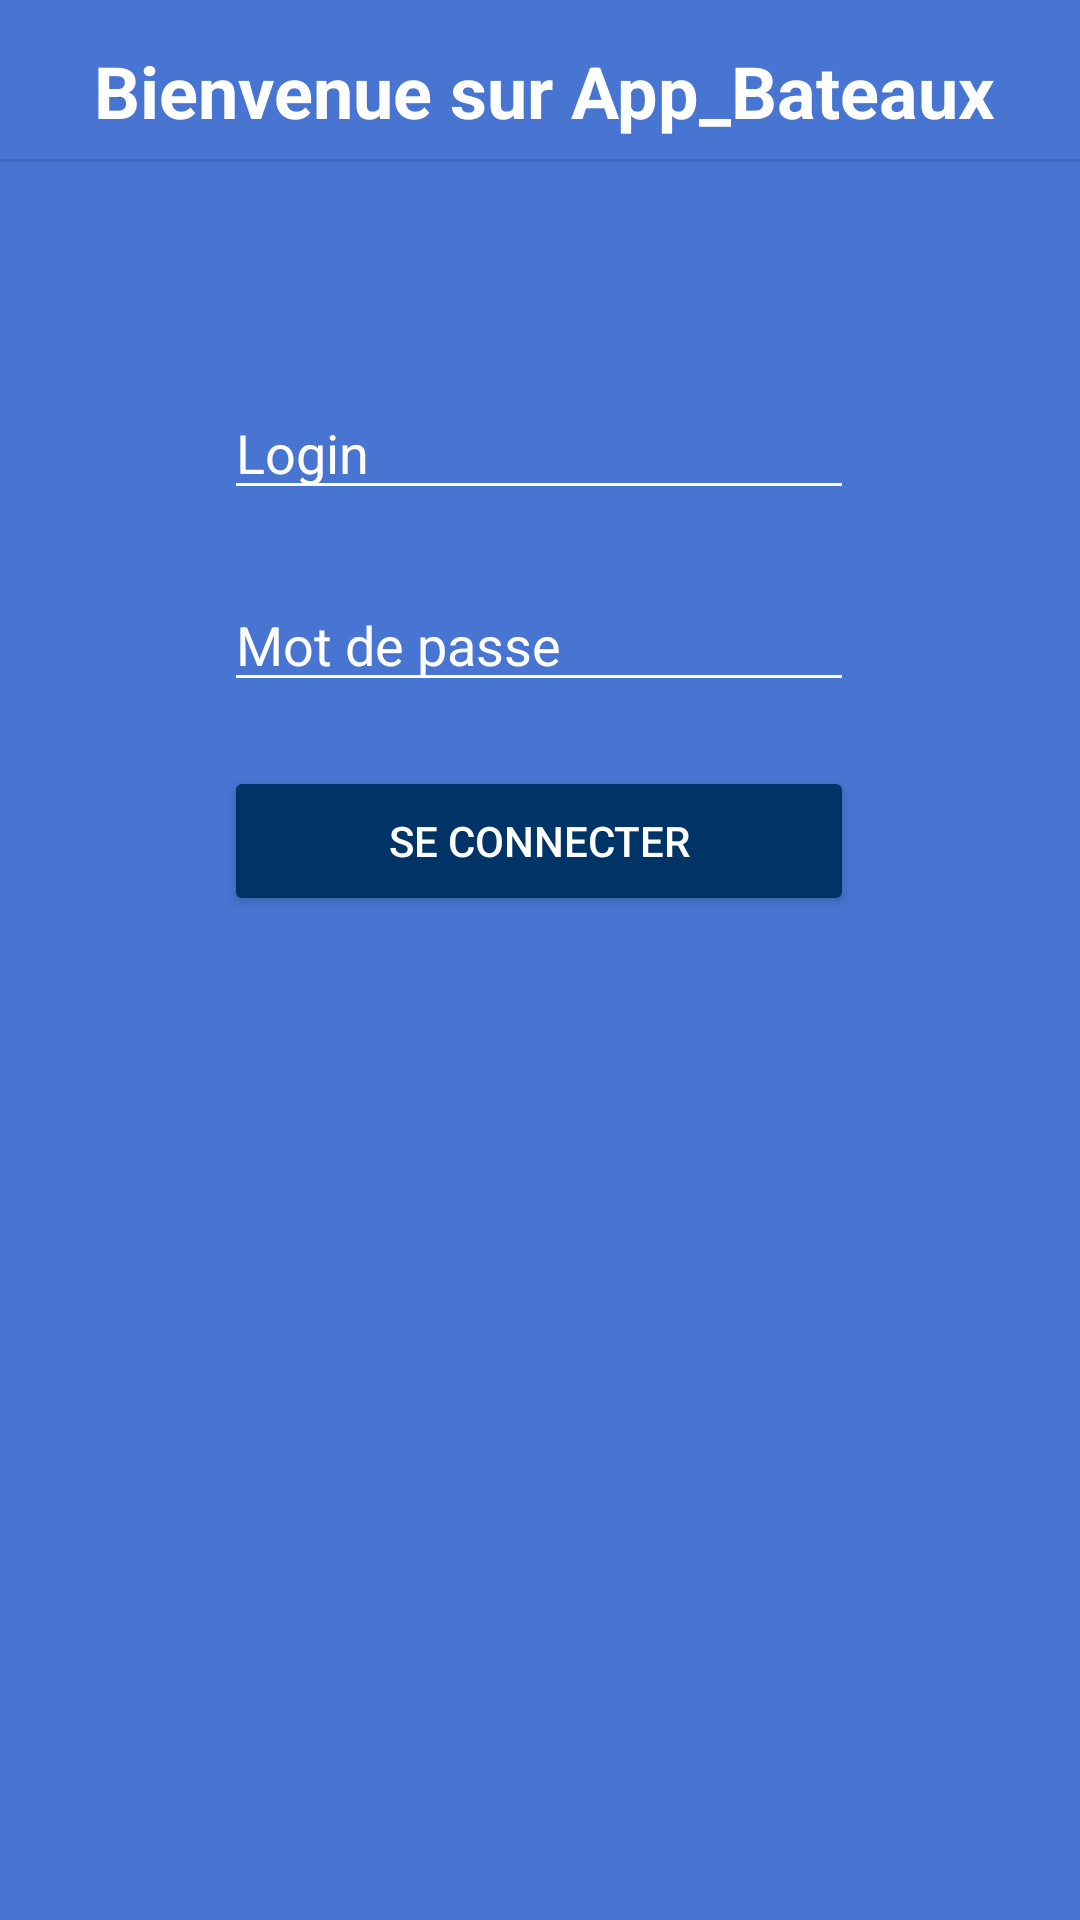

The Android layout XML behind this screen, and the referenced resources:
<!-- AndroidManifest.xml: application theme Theme.App_Bateaux -->
<!-- res/layout/activity_main.xml -->
<?xml version="1.0" encoding="utf-8"?>
<android.support.constraint.ConstraintLayout xmlns:android="http://schemas.android.com/apk/res/android"
    xmlns:app="http://schemas.android.com/apk/res-auto"
    xmlns:tools="http://schemas.android.com/tools"
    android:layout_width="match_parent"
    android:layout_height="match_parent"
    android:background="@color/blue_1"
    android:orientation="vertical">


    <TextView
        android:id="@+id/textView2"
        android:layout_width="380dp"
        android:layout_height="38dp"
        android:fontFamily="sans-serif"
        android:lineSpacingExtra="10sp"
        android:text="@string/login_d_un_responsable_de_dock"
        android:textAlignment="center"
        android:textAllCaps="false"
        android:textColor="@color/white"
        android:textSize="24sp"
        android:textStyle="bold"
        app:layout_constraintBottom_toBottomOf="parent"
        app:layout_constraintEnd_toEndOf="parent"
        app:layout_constraintHorizontal_bias="0.457"
        app:layout_constraintStart_toStartOf="parent"
        app:layout_constraintTop_toTopOf="parent"
        app:layout_constraintVertical_bias="0.023"
        tools:ignore="MissingConstraints" />

    <EditText
        android:id="@+id/editTextLogin"
        android:layout_width="wrap_content"
        android:layout_height="wrap_content"
        android:backgroundTint="@color/white"
        android:ems="10"
        android:hint="@string/login"
        android:inputType="textPersonName"
        android:textColor="@color/white"
        android:textColorHint="@color/white"
        app:layout_constraintBottom_toBottomOf="parent"
        app:layout_constraintEnd_toEndOf="parent"
        app:layout_constraintHorizontal_bias="0.497"
        app:layout_constraintStart_toStartOf="parent"
        app:layout_constraintTop_toTopOf="parent"
        app:layout_constraintVertical_bias="0.215"
        tools:ignore="MissingConstraints" />

    <EditText
        android:id="@+id/editTextPassword"
        android:layout_width="wrap_content"
        android:layout_height="wrap_content"
        android:autofillHints=""
        android:backgroundTint="@color/white"
        android:ems="10"
        android:hint="@string/mot_de_passe"
        android:inputType="textPassword"
        android:textColor="@color/white"
        android:textColorHint="@color/white"
        app:layout_constraintBottom_toBottomOf="parent"
        app:layout_constraintEnd_toEndOf="parent"
        app:layout_constraintHorizontal_bias="0.497"
        app:layout_constraintStart_toStartOf="parent"
        app:layout_constraintTop_toTopOf="parent"
        app:layout_constraintVertical_bias="0.322"
        tools:ignore="MissingConstraints" />

    <Button
        android:id="@+id/buttonLogin"
        android:layout_width="210dp"
        android:layout_height="50dp"
        android:text="@string/se_connecter"
        android:theme="@style/AppTheme.Button"
        app:layout_constraintBottom_toBottomOf="parent"
        app:layout_constraintEnd_toEndOf="parent"
        app:layout_constraintHorizontal_bias="0.497"
        app:layout_constraintStart_toStartOf="parent"
        app:layout_constraintTop_toTopOf="parent"
        app:layout_constraintVertical_bias="0.433"
        tools:ignore="MissingConstraints" />

    <View
        android:id="@+id/divider2"
        android:layout_width="match_parent"
        android:layout_height="1dp"
        android:background="?android:attr/listDivider"
        app:layout_constraintBottom_toBottomOf="parent"
        app:layout_constraintEnd_toEndOf="parent"
        app:layout_constraintHorizontal_bias="0.0"
        app:layout_constraintStart_toStartOf="parent"
        app:layout_constraintTop_toTopOf="parent"
        app:layout_constraintVertical_bias="0.083" />


</android.support.constraint.ConstraintLayout>
<!-- resources referenced by this layout -->
<resources>
  <color name="blue_1">#4775d1</color>
  <color name="white">#FFFF</color>
  <string name="login">Login</string>
  <string name="login_d_un_responsable_de_dock">Bienvenue sur App_Bateaux</string>
  <string name="mot_de_passe">Mot de passe</string>
  <string name="se_connecter">Se connecter</string>
  <style name="AppTheme.Button" parent="Widget.AppCompat.Button.Colored">
          <item name="colorButtonNormal">@color/blue_2</item>
          <item name="android:textColor">@color/white</item>
      </style>
  <style name="Theme.App_Bateaux" parent="Theme.AppCompat.Light.DarkActionBar">
          
          <item name="colorPrimary">@color/purple_500</item>
          <item name="colorPrimaryDark">@color/purple_700</item>
          <item name="colorAccent">@color/teal_200</item>
          <item name="android:spinnerItemStyle">@style/SpinnerItem</item>
  
          
      </style>
  <color name="blue_2">#003366</color>
  <color name="purple_500">#FF6200EE</color>
  <color name="purple_700">#FF3700B3</color>
  <color name="teal_200">#FF03DAC5</color>
  <style name="SpinnerItem" parent="android:style/Widget.TextView.SpinnerItem">
          <item name="android:textColor">#0b7990</item>
          <item name="android:background">#FFFF</item>
      </style>
</resources>
